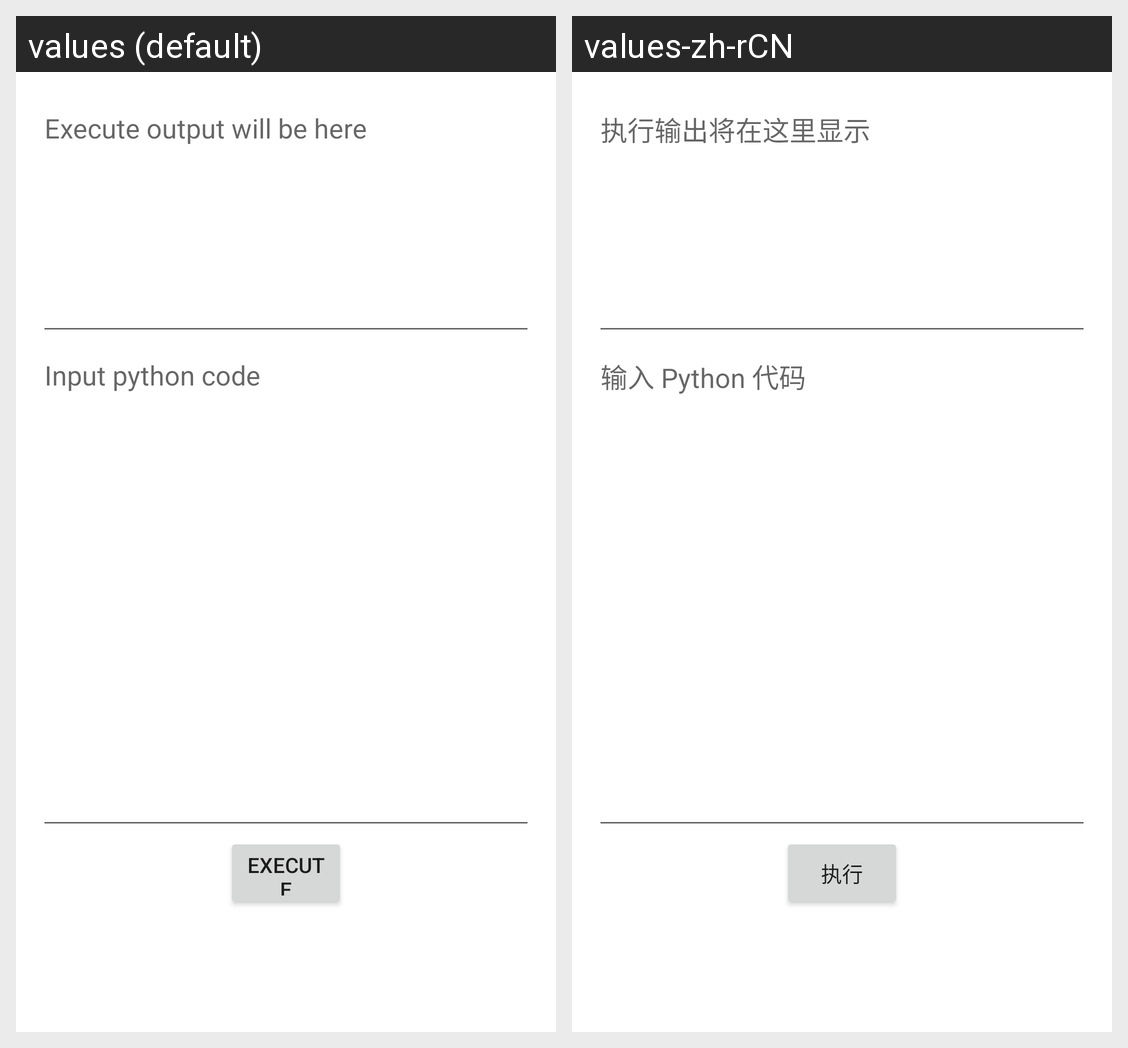

For this localized Android screen grid, give each drawn string resource with its value in every locale shown.
Android screen res/layout/fragment_execute.xml rendered under 2 locales, left to right: values (default), values-zh-rCN. Device: Nexus 5 (rendered at 1080×1920; each locale shown at half size, 540×960, under a caption strip naming it); theme Theme.RemoteControlClient.
Strings drawn on this screen, with the default value and each locale's value (text and hints the layout hard-codes, and strings that could not be matched under every locale, appear in the picture but are not listed):

hint_for_execute_output
  values: Execute output will be here
  values-zh-rCN: 执行输出将在这里显示

hint_for_execute_input
  values: Input python code
  values-zh-rCN: 输入 Python 代码

execute_button_text
  values: Execute
  values-zh-rCN: 执行
